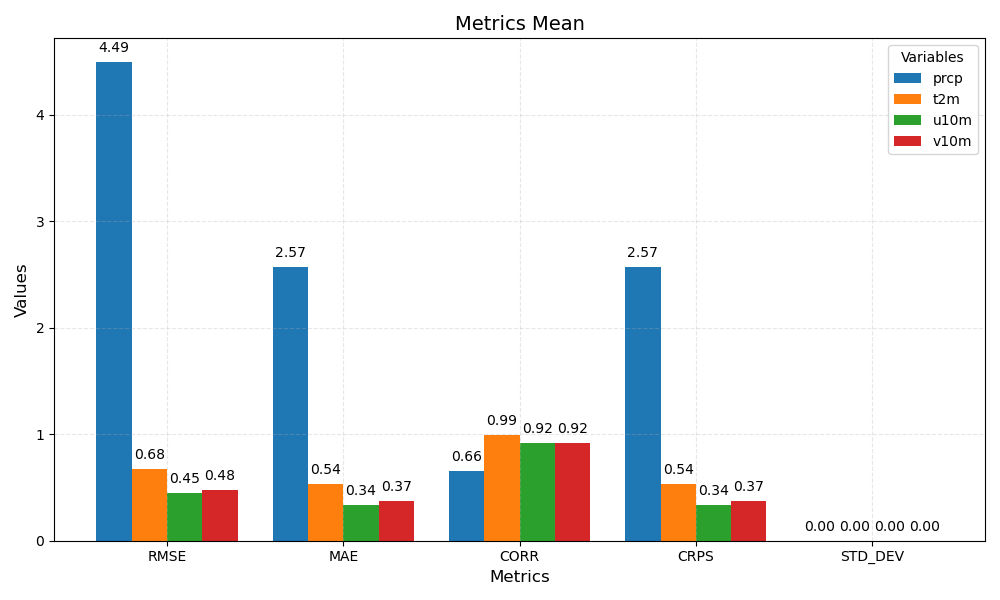

Data behind this chart, as committed beside it:
metric	prcp	t2m	u10m	v10m
RMSE	4.49	0.68	0.45	0.48
MAE	2.57	0.54	0.34	0.37
CORR	0.66	0.99	0.92	0.92
CRPS	2.57	0.54	0.34	0.37
STD_DEV	0.00	0.00	0.00	0.00
